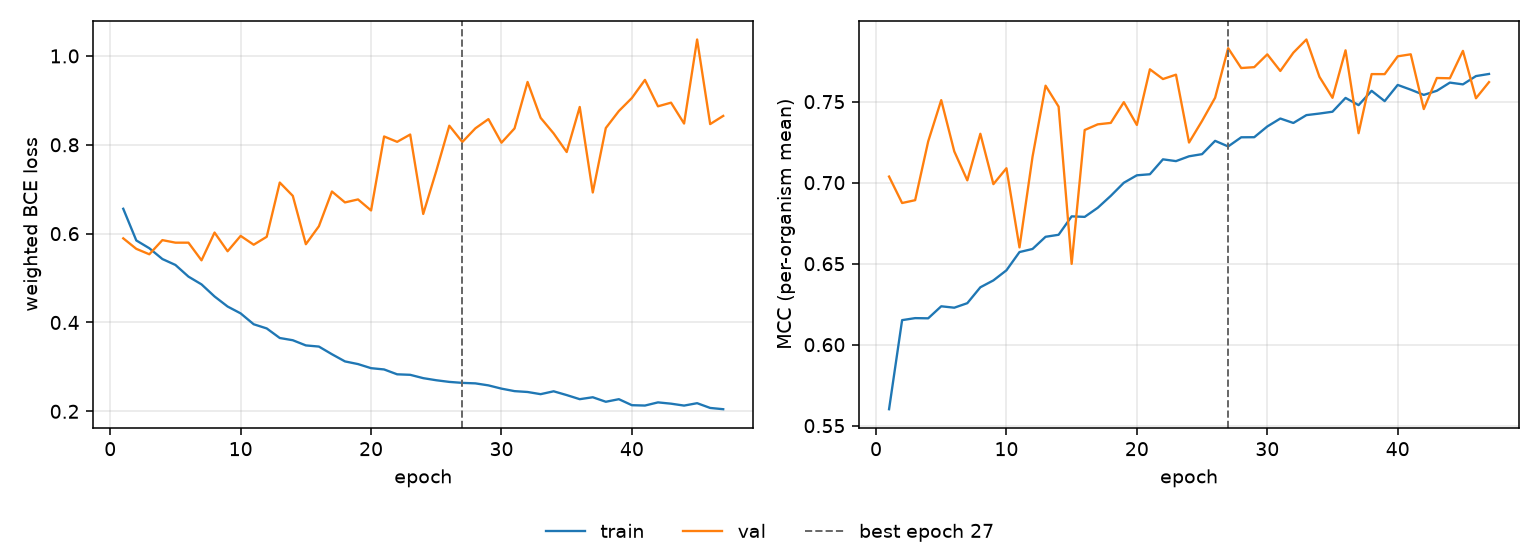

Source data for this figure (header and first rows):
epoch, tr_loss, vl_loss, tr_mcc, vl_mcc, is_best
1, 0.656, 0.5894, 0.5602, 0.7038, False
2, 0.5847, 0.5658, 0.6151, 0.6874, False
3, 0.5671, 0.5535, 0.6164, 0.6892, False
4, 0.5428, 0.5854, 0.6163, 0.7254, False
5, 0.5295, 0.5797, 0.6237, 0.7509, False
6, 0.5032, 0.5797, 0.6228, 0.7193, False
7, 0.4858, 0.5399, 0.6256, 0.7014, False
8, 0.4586, 0.6024, 0.6354, 0.7302, False
9, 0.4359, 0.5603, 0.6397, 0.6991, False
10, 0.4205, 0.595, 0.6459, 0.7089, False
11, 0.396, 0.575, 0.6572, 0.66, False
12, 0.3866, 0.5929, 0.6591, 0.716, False
13, 0.3651, 0.715, 0.6666, 0.7599, False
14, 0.36, 0.685, 0.6678, 0.7469, False
15, 0.3484, 0.5762, 0.6792, 0.6499, False
16, 0.3458, 0.6166, 0.6789, 0.7325, False
17, 0.3285, 0.6948, 0.6845, 0.736, False
18, 0.3124, 0.6703, 0.6919, 0.7369, False
19, 0.3064, 0.677, 0.6999, 0.7497, False
20, 0.2972, 0.6522, 0.7046, 0.7356, False
21, 0.2943, 0.8187, 0.7052, 0.77, False
22, 0.2833, 0.8066, 0.7144, 0.764, False
23, 0.2822, 0.8231, 0.7133, 0.7667, False
24, 0.2747, 0.6443, 0.7163, 0.7248, False
25, 0.27, 0.741, 0.7176, 0.7381, False
26, 0.2662, 0.8429, 0.7258, 0.7524, False
27, 0.2641, 0.8063, 0.7224, 0.783, True
28, 0.2629, 0.8371, 0.728, 0.7708, False
29, 0.2584, 0.8578, 0.7281, 0.7713, False
30, 0.2511, 0.8047, 0.7347, 0.7792, False
31, 0.2455, 0.8368, 0.7396, 0.7689, False
32, 0.2435, 0.9414, 0.7368, 0.7802, False
33, 0.2386, 0.8607, 0.7417, 0.7884, False
34, 0.2451, 0.8255, 0.7427, 0.7653, False
35, 0.2366, 0.7837, 0.7438, 0.7524, False
36, 0.2274, 0.8851, 0.7523, 0.7817, False
37, 0.2317, 0.6926, 0.7479, 0.7305, False
38, 0.2215, 0.8377, 0.7567, 0.767, False
39, 0.2273, 0.876, 0.7503, 0.767, False
40, 0.2138, 0.9054, 0.7603, 0.778, False
41, 0.213, 0.9461, 0.7574, 0.7792, False
42, 0.2201, 0.8866, 0.7542, 0.7454, False
43, 0.2172, 0.8948, 0.7567, 0.7646, False
44, 0.2129, 0.8478, 0.7618, 0.7644, False
45, 0.2183, 1.037, 0.7607, 0.7813, False
46, 0.2076, 0.8466, 0.7658, 0.7521, False
47, 0.2048, 0.865, 0.7671, 0.7621, False
